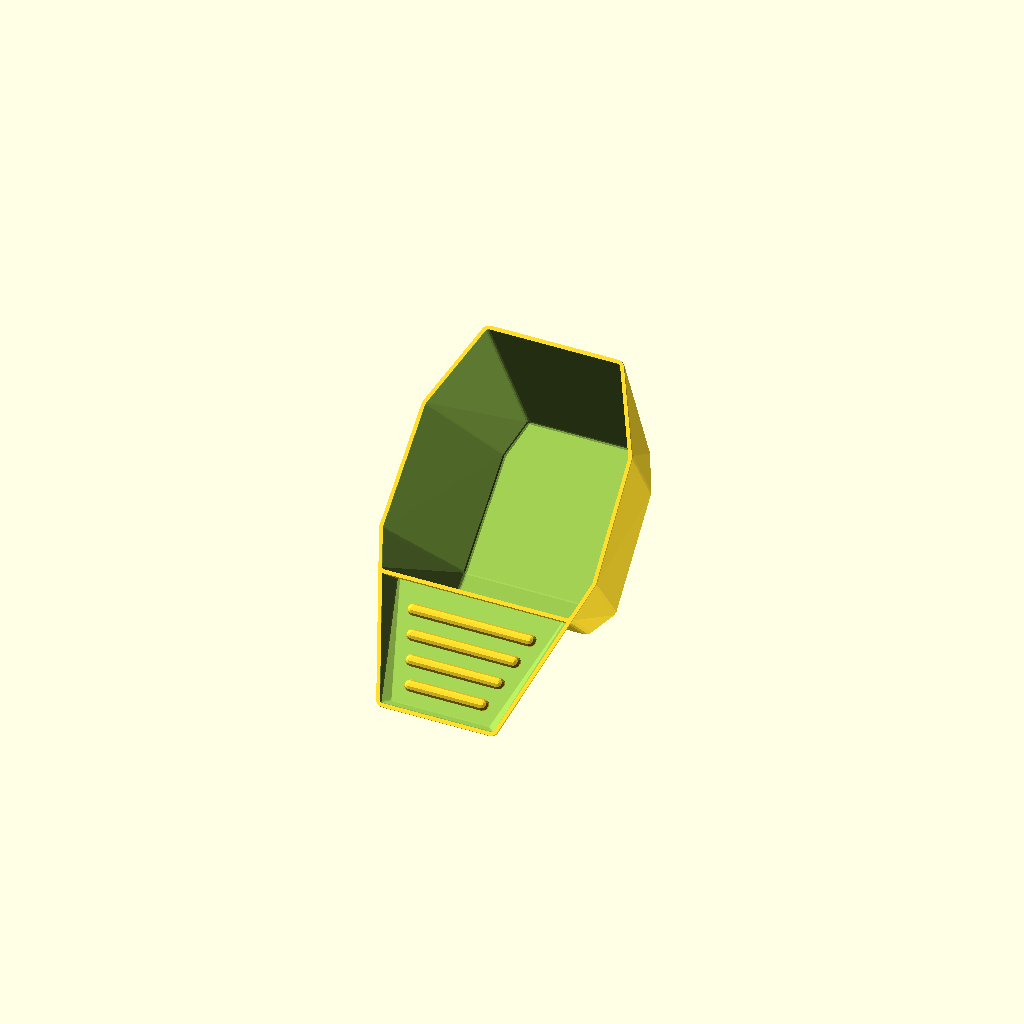
Cell 1: the model at its default parameters.
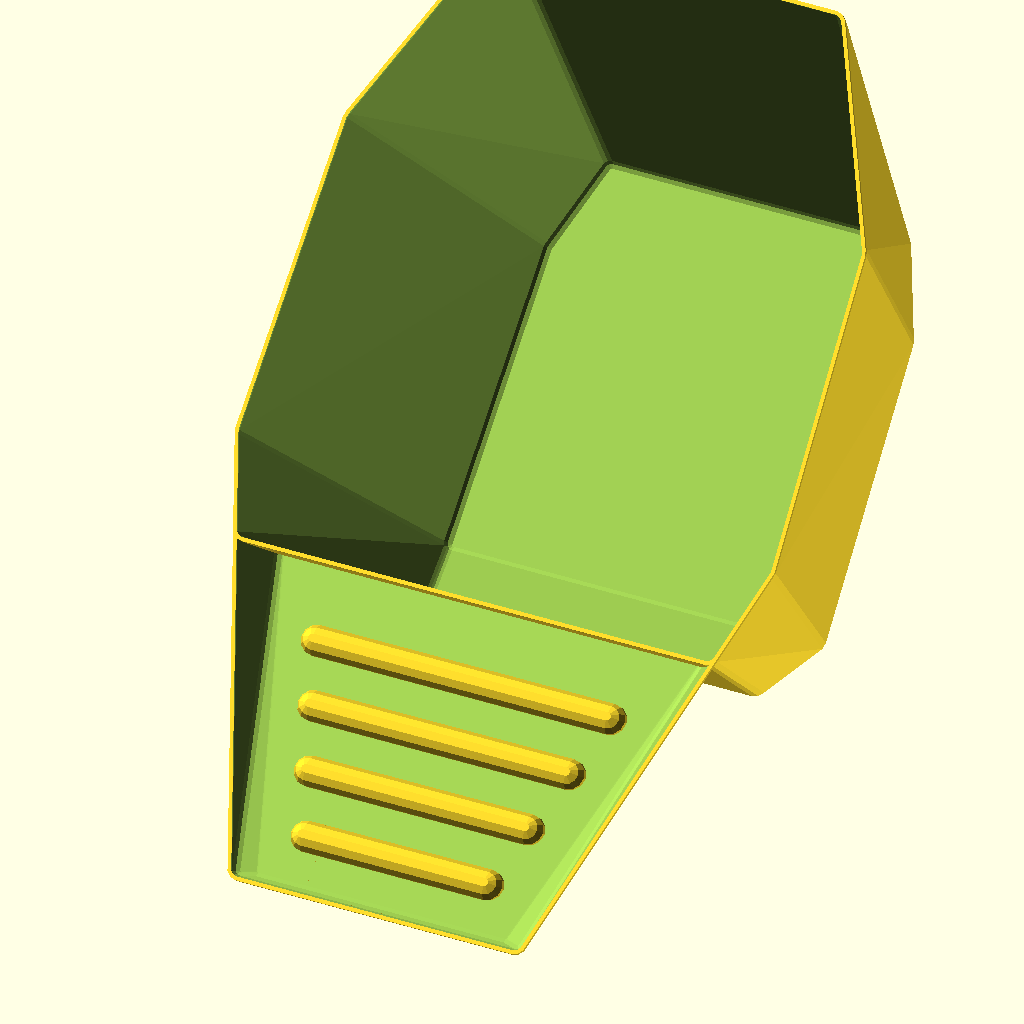
Cell 2: unit = 16.387064 (everything else at default).
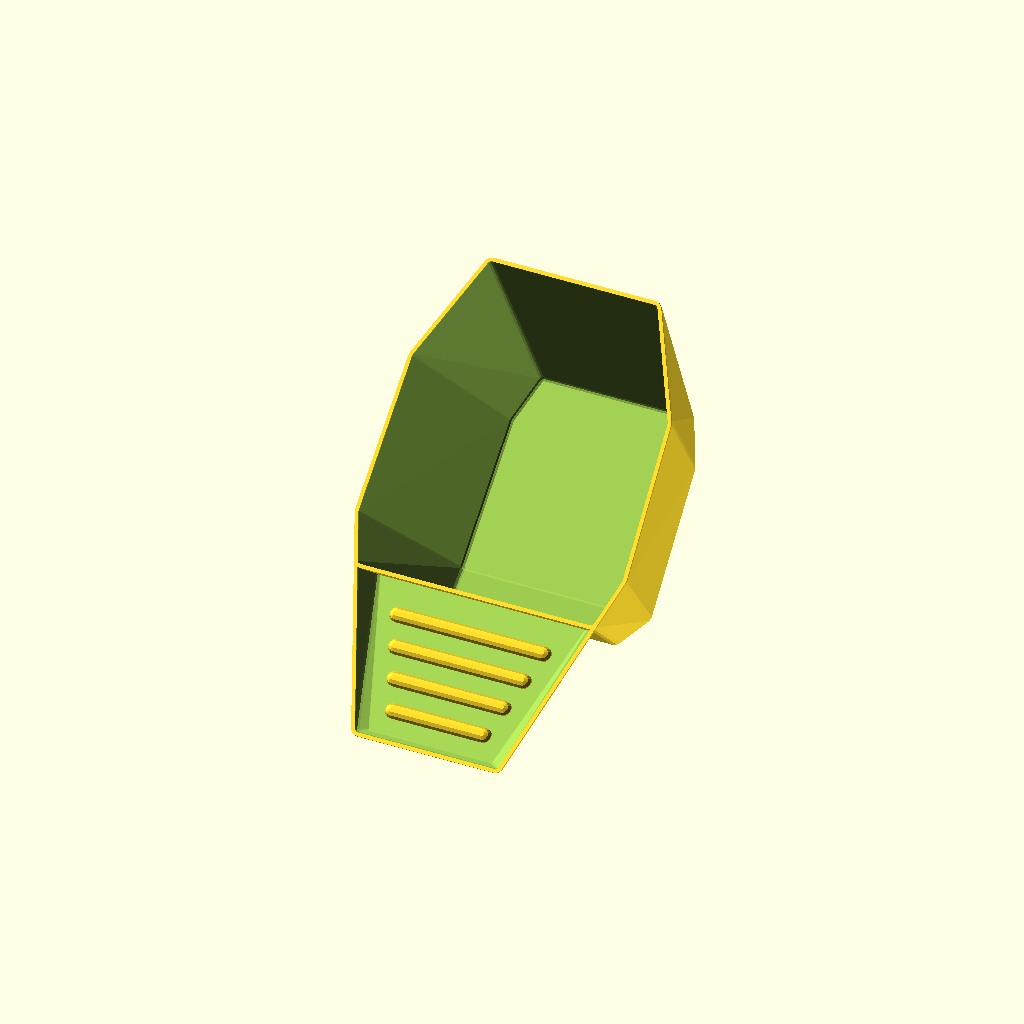
Cell 3: volume = 200 (everything else at default).
One fixed orthographic camera (rotation 55°, 0°, 25°; colour scheme Cornfield) for every cell.
Source of the model, inputs/thingiverse/files/thing-619626/measuring-cup.scad:
// 'Measuring Cup' Version 1.0 by wstein 
// is licensed under the Attribution - Non-Commercial - Share Alike license. 
// (c) December 2014 
// please refer the complete license here: http://creativecommons.org/licenses/by-nc-sa/3.0/legalcode

use <write/Write.scad>

/* [Size] */
// unit of measurement 
unit=1.0; // [1.0:ml, 16.387064:cubic inch (international inch), 28.4130625:imperial fluid ounce (Imp.fl.oz.), 29.5735295625: US fluid ounce (US fl.oz.)]

// capacity of the cup
volume=100;


label1_text="";
label2_text="";

/* [Font] */

// default: 1.5
label_thickness = 1.5;

//default: 8.0
label1_height = 8.0;

//default: orbitron.dxf
label1_font="orbitron.dxf"; //[orbitron.dxf,Letters.dxf,knewave.dxf,BlackRose.dxf,braille.dxf]

//default: 8.0
label2_height = 8.0;

//default: orbitron.dxf
label2_font="orbitron.dxf"; //[orbitron.dxf,Letters.dxf,knewave.dxf,BlackRose.dxf,braille.dxf]


/* [Advanced] */

// If the printed size does to much differ, you can adjust here. It is easy to calculate: [desired volume] / [printed volume] -> adjust.
adjust=1;

// default: 1.0 (should be enough up to 100ml)
wall_thickness_=1.0; 


/* [Hidden] */

// set to true, to get a model of the content volume. This can be measure with MeshLab or other tools
build_measure_volume_reference=0; // [1:true, 0:false]

// this is the unscaled cup volume (calculated with MeshLab) 
ref_volume=137.2013;


r_fn=12;  // used for $fn


labels=[
[0,label1_text,label1_font,label1_height,label_thickness],
[1,label2_text,label2_font,label2_height,label_thickness],
];

volume_ml=volume*unit;
echo("capacity in ml:", volume_ml);

// calculate correct scale to get the exact volume 
factor=pow(volume_ml/ref_volume*adjust,1/3);
wall_thickness=wall_thickness_/factor;
echo("factor: ",factor);

r1=1;
r2=r1+wall_thickness;

y0=-35;
y1=0;
y3=45;

y4=68;

x0=0;
x1=19;
x2=29;
x3=30;
x5=16;

z0=0;
z1=-45;
z2=-5;

y2=-z1+y0;
y01=y0+(r2-r1);
y31=y4+(y3-y4)*2/3;

x4=(y1-y0)/(y2-y0)*(x3-x5)+x5;
x11=x1+(x2-x1)/2;

z3=-(r2-r1);
z4=y0;

bottom_factor=0.7;
handle_factor=0.9;

// cup points
cup_points=[
[x1,y4,z0],
[x2,y3,z0],
[x3,y2,z0],
[x4,y1,z0],
[-x4,y1,z0],
[-x3,y2,z0],
[-x2,y3,z0],
[-x1,y4,z0],
[x11*bottom_factor,y31,z1],
[x2*bottom_factor,y3-2,z1],
[x3*bottom_factor,y2,z1],
[x4*bottom_factor,y1+3,z4-3],
[-x4*bottom_factor,y1+3,z4-3],
[-x3*bottom_factor,y2,z1],
[-x2*bottom_factor,y3-2,z1],
[-x11*bottom_factor,y31,z1],
];

// handle points
handle_points=[
[x4*handle_factor,y1,z2],
[x4,y1,z0],
[x5,y0,z0],
[x5*handle_factor,y01,z3],
[-x5*handle_factor,y01,z3],
[-x5,y0,z0],
[-x4,y1,z0],
[-x4*handle_factor,y1,z2],
];

//build cup
rotate([45,0,0])
scale([1,1,1]*factor)
build_cup(cup_points);

module build_cup(points)
intersection()
{
	translate([0,0,z1-r2])
	linear_extrude(height=abs(z1)+r2,convexity=10)
	polygon([
	[-x3-r2-.1,y0-r2-.1],
	[x3+r2+.1,y0-r2-.1],
	[x3+r2+.1,y4+r2+.1],
	[-x3-r2-.1,y4+r2+.1],
	]);

	difference()
	{
		if(!build_measure_volume_reference)
		union()
		{
			build_handle(handle_points);

			handle_outline(points, r=r2);
		}

		handle_outline(points, r=r1);
	}
}



module build_handle(points)
assign(a=-atan((z3-z2)/(y1-y01)))
difference()
{
	union()
	{
		translate([0,y0,0])
		rotate([-45,0,0])
		translate([-(y1-y0)/2/2,0,-r2])
		cube([(y1-y0)/2,(y1-y0)/3,y1-y0],center=0);

		handle_outline(points, r=r2);
	}
	
	difference()
	{
		handle_outline(points, r=r1);

		for(label=labels)
		build_label(label[0],label[1],label[2],label[3],label[4]);
	}
}

module build_label(idx, text, font, height, thickness)
assign(n=4)
assign(xd=(x4-x5)/(n+1),yd=(y1-y01)/(n+1),zd=(z2-z3)/(n+1))
assign(r=yd/4)
if(len(text)>0)
{
	// write label
	rotate([-atan((z3-z2)/(y1-y01)),0,0])
	translate([0,-11.5-idx*2*yd,z2-r1-.1])
	minkowski()
	{
		write(text, h=height, t=.1, font=font, center=true);
	
		cylinder(r1=wall_thickness/4,r2=0,h=thickness,$fn=4);
	}
}
else
{
	// no labe? Then build riffle
	for(a=[0.7+(1-idx)*2:n-idx*2])
	hull()
	for(m=[0,1])
	mirror([m,0,0])
	translate([x5+xd*a-yd,y01+yd*a,z3+zd*a-r/2])
	sphere(r=r,$fn=r_fn);
}

module handle_outline(points, r)
hull()
for(p=points)
translate(p)
sphere(r=r,$fn=r_fn);
Customizer parameters (derived from the source; name, type, default, range or options):
unit: number, default 1, options 1, 16.387064, 28.4130625, 29.5735295625
volume: number, default 100
label1_text: string, default ""
label2_text: string, default ""
label_thickness: number, default 1.5
label1_height: number, default 8
label1_font: string, default "orbitron.dxf", options "orbitron.dxf", "Letters.dxf", "knewave.dxf", "BlackRose.dxf", "braille.dxf"
label2_height: number, default 8
label2_font: string, default "orbitron.dxf", options "orbitron.dxf", "Letters.dxf", "knewave.dxf", "BlackRose.dxf", "braille.dxf"
adjust: number, default 1
wall_thickness_: number, default 1
